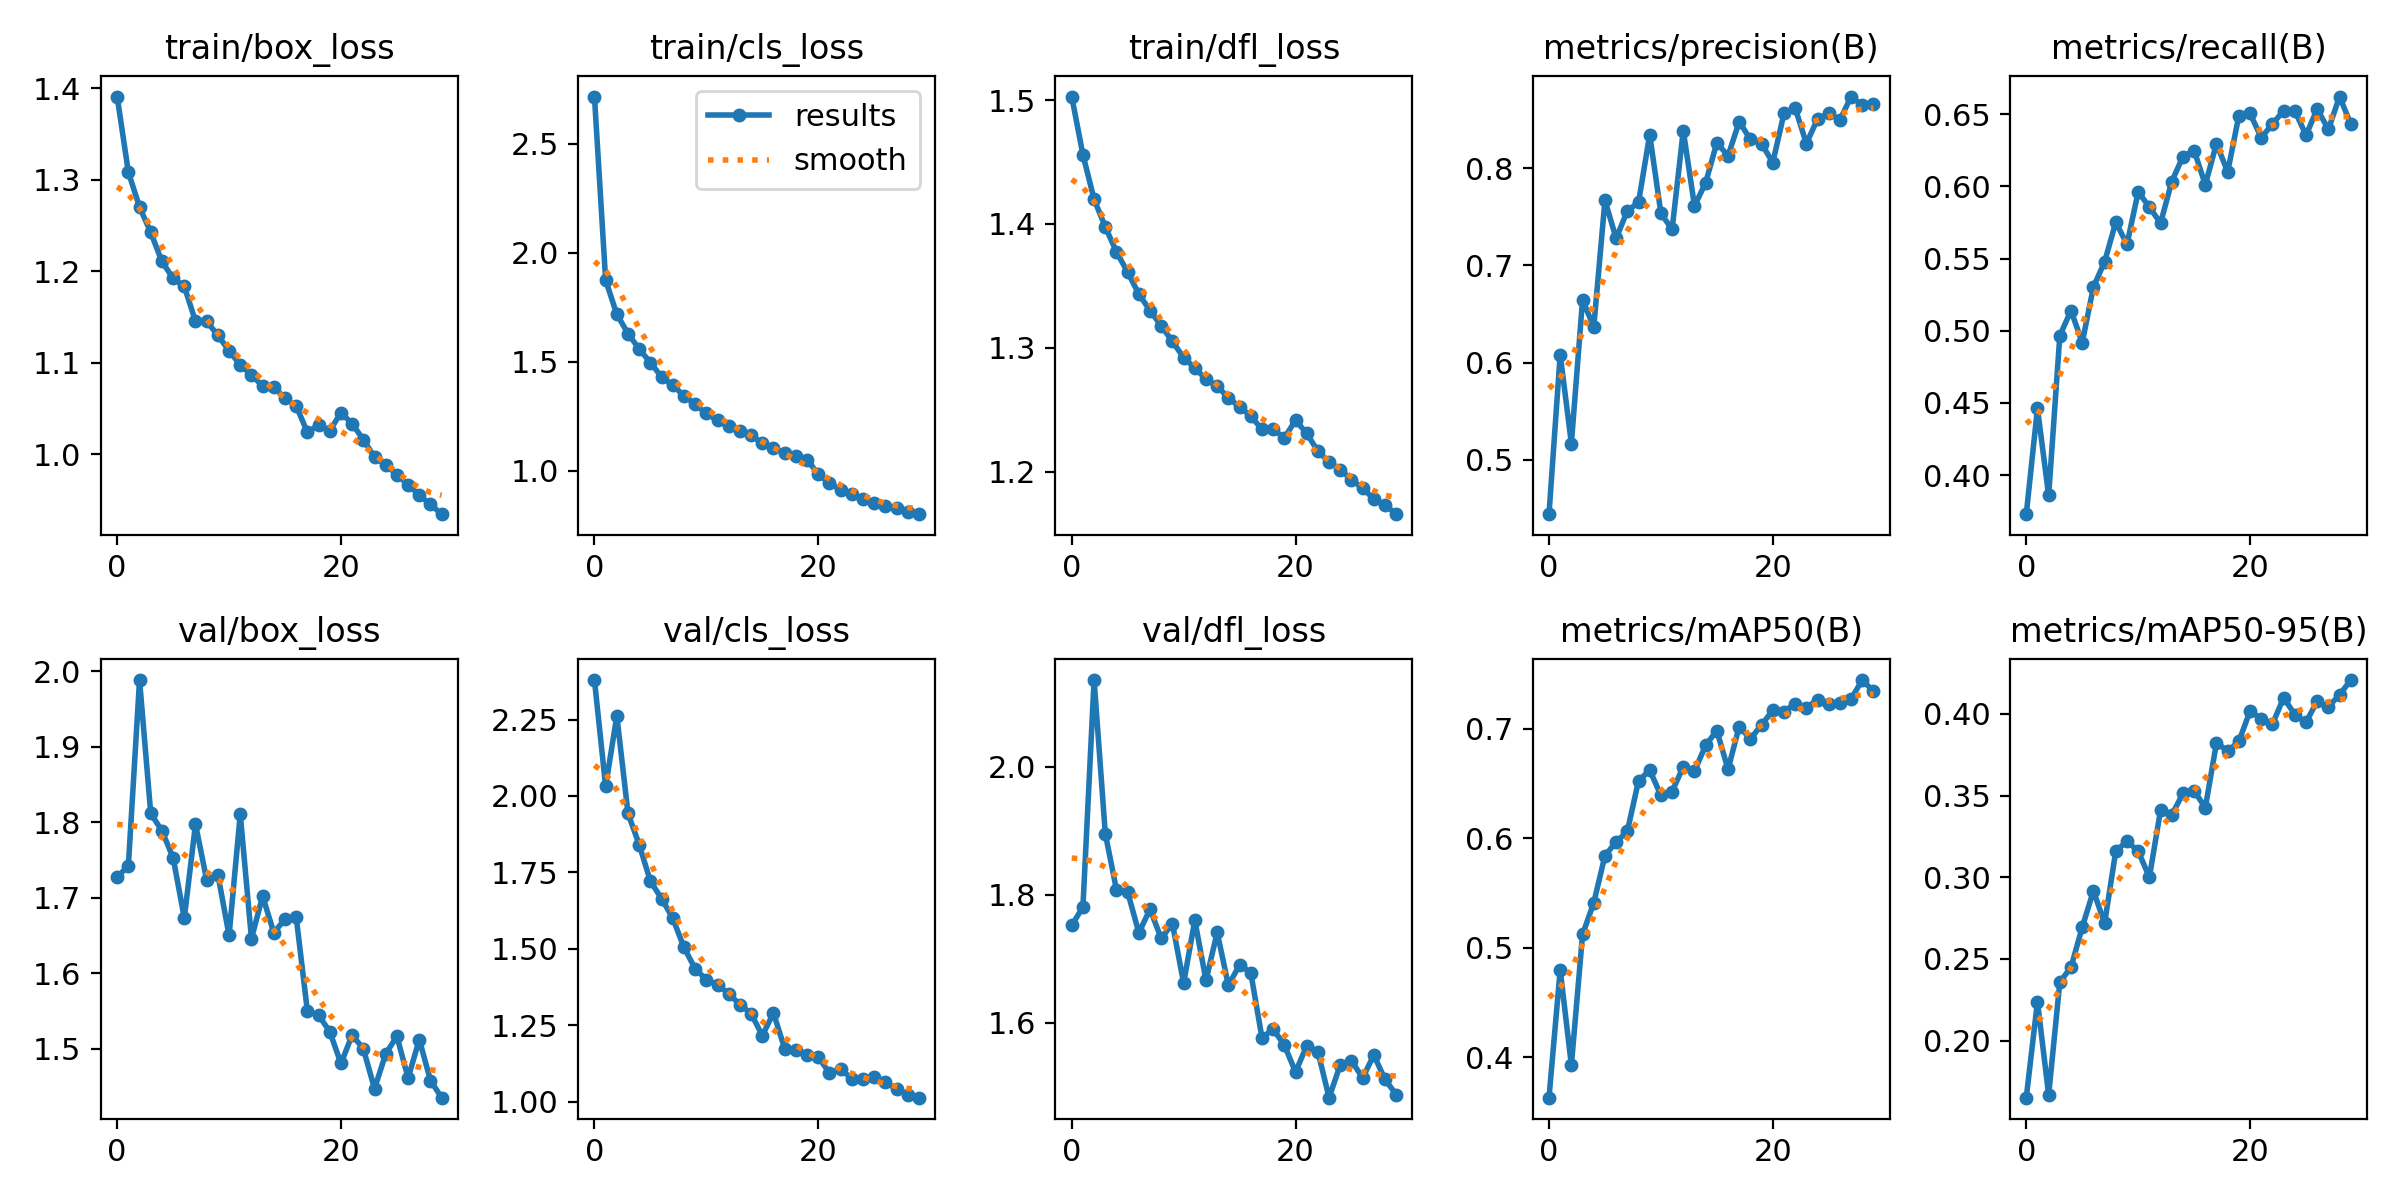

Source data for this figure (header and first rows):
epoch, train/box_loss, train/cls_loss, train/dfl_loss, metrics/precision(B), metrics/recall(B), metrics/mAP50(B), metrics/mAP50-95(B), val/box_loss, val/cls_loss, val/dfl_loss, lr/pg0, lr/pg1, lr/pg2
0, 1.391, 2.717, 1.503, 0.4439, 0.3729, 0.3632, 0.165, 1.727, 2.379, 1.752, 0.0002373, 0.0002373, 0.0002373
1, 1.308, 1.875, 1.456, 0.6083, 0.4462, 0.4798, 0.2238, 1.743, 2.031, 1.781, 0.0004596, 0.0004596, 0.0004596
2, 1.27, 1.718, 1.42, 0.5166, 0.3859, 0.3928, 0.1668, 1.988, 2.262, 2.135, 0.0006662, 0.0006662, 0.0006662
3, 1.242, 1.629, 1.398, 0.6649, 0.4967, 0.5122, 0.2357, 1.812, 1.942, 1.895, 0.0006433, 0.0006433, 0.0006433
4, 1.211, 1.558, 1.377, 0.6365, 0.514, 0.5411, 0.2449, 1.789, 1.841, 1.808, 0.0006433, 0.0006433, 0.0006433
5, 1.192, 1.496, 1.361, 0.7671, 0.4918, 0.5841, 0.2693, 1.753, 1.721, 1.804, 0.0006197, 0.0006197, 0.0006197
6, 1.184, 1.43, 1.343, 0.7279, 0.5303, 0.5966, 0.2916, 1.673, 1.664, 1.741, 0.0005962, 0.0005962, 0.0005962
7, 1.145, 1.391, 1.33, 0.7562, 0.5477, 0.6063, 0.2718, 1.798, 1.6, 1.777, 0.0005726, 0.0005726, 0.0005726
8, 1.145, 1.345, 1.318, 0.765, 0.5752, 0.6523, 0.316, 1.724, 1.504, 1.732, 0.0005491, 0.0005491, 0.0005491
9, 1.13, 1.304, 1.305, 0.8348, 0.5599, 0.6622, 0.3219, 1.731, 1.435, 1.755, 0.0005255, 0.0005255, 0.0005255
10, 1.113, 1.263, 1.292, 0.7538, 0.5961, 0.6391, 0.316, 1.65, 1.399, 1.662, 0.0005019, 0.0005019, 0.0005019
11, 1.098, 1.231, 1.284, 0.7371, 0.5858, 0.6426, 0.3, 1.811, 1.383, 1.76, 0.0004784, 0.0004784, 0.0004784
12, 1.087, 1.205, 1.275, 0.8389, 0.5745, 0.6653, 0.341, 1.646, 1.353, 1.666, 0.0004548, 0.0004548, 0.0004548
13, 1.075, 1.185, 1.269, 0.7614, 0.6033, 0.6612, 0.338, 1.702, 1.317, 1.741, 0.0004313, 0.0004313, 0.0004313
14, 1.074, 1.163, 1.259, 0.7851, 0.6207, 0.6849, 0.3512, 1.654, 1.288, 1.658, 0.0004077, 0.0004077, 0.0004077
15, 1.061, 1.126, 1.252, 0.8265, 0.6249, 0.6982, 0.353, 1.672, 1.216, 1.69, 0.0003841, 0.0003841, 0.0003841
16, 1.053, 1.104, 1.245, 0.8129, 0.6012, 0.6629, 0.3424, 1.675, 1.289, 1.678, 0.0003606, 0.0003606, 0.0003606
17, 1.024, 1.082, 1.234, 0.8482, 0.6297, 0.702, 0.3823, 1.55, 1.173, 1.577, 0.000337, 0.000337, 0.000337
18, 1.032, 1.069, 1.234, 0.8298, 0.61, 0.6905, 0.3771, 1.545, 1.168, 1.59, 0.0003135, 0.0003135, 0.0003135
19, 1.026, 1.052, 1.227, 0.8253, 0.6491, 0.7036, 0.3831, 1.523, 1.152, 1.565, 0.0002899, 0.0002899, 0.0002899
20, 1.046, 0.9835, 1.242, 0.806, 0.6505, 0.7167, 0.4017, 1.481, 1.146, 1.523, 0.0002663, 0.0002663, 0.0002663
21, 1.033, 0.9433, 1.231, 0.8567, 0.6337, 0.7156, 0.3969, 1.518, 1.093, 1.564, 0.0002428, 0.0002428, 0.0002428
22, 1.016, 0.9133, 1.216, 0.8622, 0.6432, 0.7229, 0.3937, 1.5, 1.107, 1.555, 0.0002192, 0.0002192, 0.0002192
23, 0.9971, 0.895, 1.208, 0.8256, 0.6525, 0.7191, 0.4099, 1.447, 1.074, 1.483, 0.0001956, 0.0001956, 0.0001956
24, 0.9885, 0.8683, 1.202, 0.8508, 0.6524, 0.7266, 0.3995, 1.494, 1.073, 1.534, 0.0001721, 0.0001721, 0.0001721
25, 0.978, 0.8526, 1.193, 0.8566, 0.6355, 0.7229, 0.3949, 1.517, 1.08, 1.541, 0.0001485, 0.0001485, 0.0001485
26, 0.9669, 0.8384, 1.187, 0.8499, 0.6536, 0.7237, 0.4078, 1.461, 1.063, 1.514, 0.000125, 0.000125, 0.000125
27, 0.9555, 0.8296, 1.178, 0.874, 0.6395, 0.7274, 0.4043, 1.512, 1.041, 1.55, 0.0001014, 0.0001014, 0.0001014
28, 0.9454, 0.8104, 1.173, 0.865, 0.6622, 0.7444, 0.4117, 1.458, 1.022, 1.512, 7.7826e-05, 7.7826e-05, 7.7826e-05
29, 0.9348, 0.8007, 1.166, 0.8662, 0.6431, 0.734, 0.4207, 1.435, 1.013, 1.488, 5.4264e-05, 5.4264e-05, 5.4264e-05
